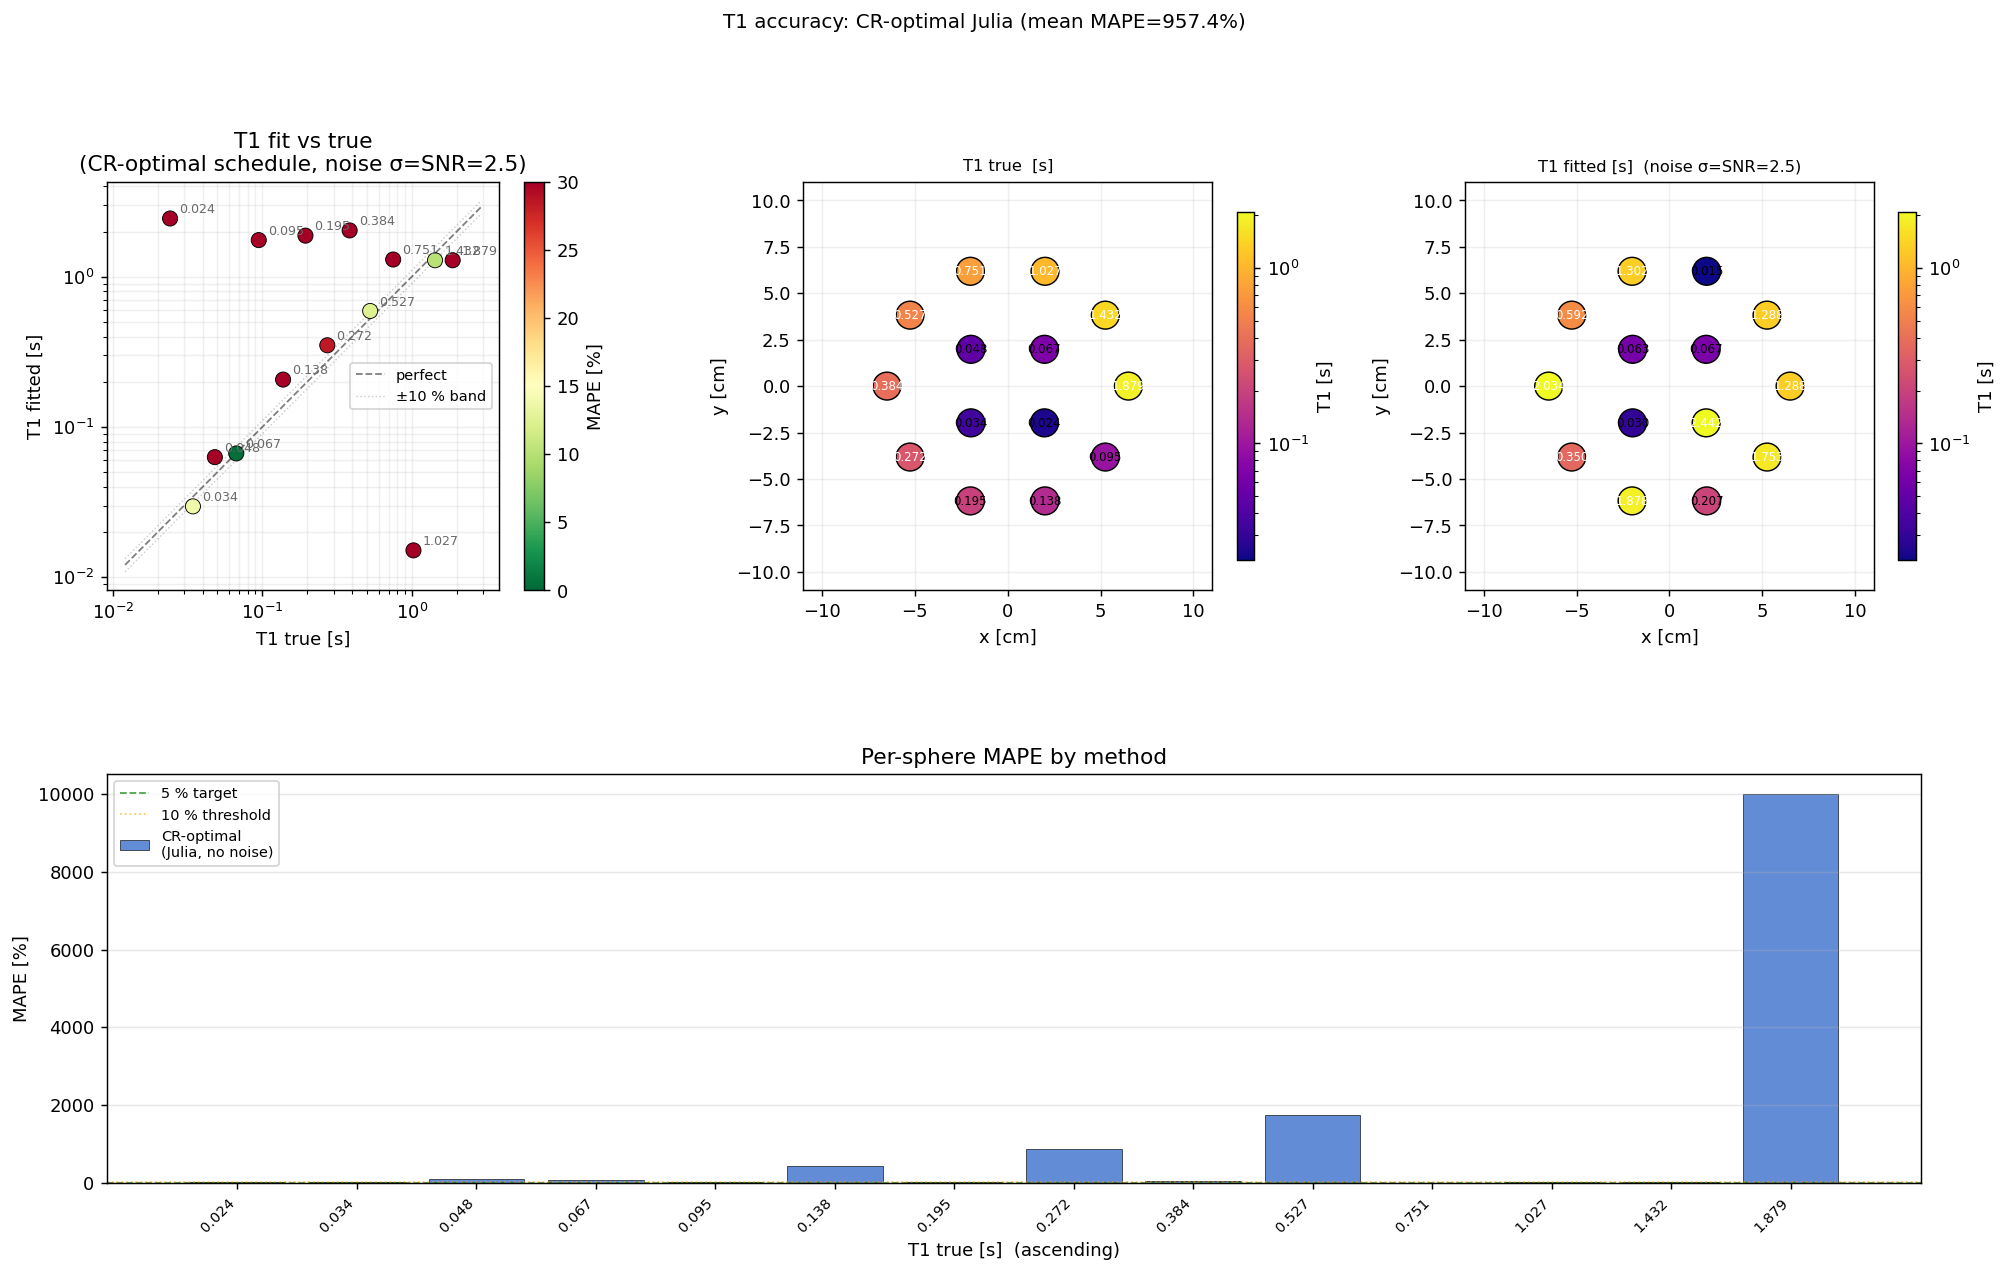

The table this chart was drawn from, first rows:
label, T1_true_s, T1_fit_s, T1_sigma_s, mape_pct, cx_m, cy_m
T1_1, 1.879, 1.288, 1.495, 31.48, 0.065, 0.0
T1_2, 1.432, 1.288, 1.495, 10.09, 0.05259, 0.03821
T1_3, 1.027, 0.01509, 1.495, 98.53, 0.02009, 0.06182
T1_4, 0.7513, 1.302, 1.495, 73.35, -0.02009, 0.06182
T1_5, 0.527, 0.5918, 1.495, 12.3, -0.05259, 0.03821
T1_6, 0.3841, 2.034, 1.495, 429.5, -0.065, 7.960204194457795e-18
T1_7, 0.2723, 0.3498, 1.495, 28.47, -0.05259, -0.03821
T1_8, 0.1945, 1.878, 1.495, 865.3, -0.02009, -0.06182
T1_9, 0.1378, 0.2068, 1.495, 50.06, 0.02009, -0.06182
T1_10, 0.0947, 1.753, 1.495, 1751, 0.05259, -0.03821
T1_11, 0.067, 0.06669, 1.495, 0.4646, 0.0198, 0.0198
T1_12, 0.04814, 0.06298, 1.495, 30.84, -0.0198, 0.0198
T1_13, 0.03435, 0.02962, 1.495, 13.77, -0.0198, -0.0198
T1_14, 0.02416, 2.442, 1.495, 10008, 0.0198, -0.0198
